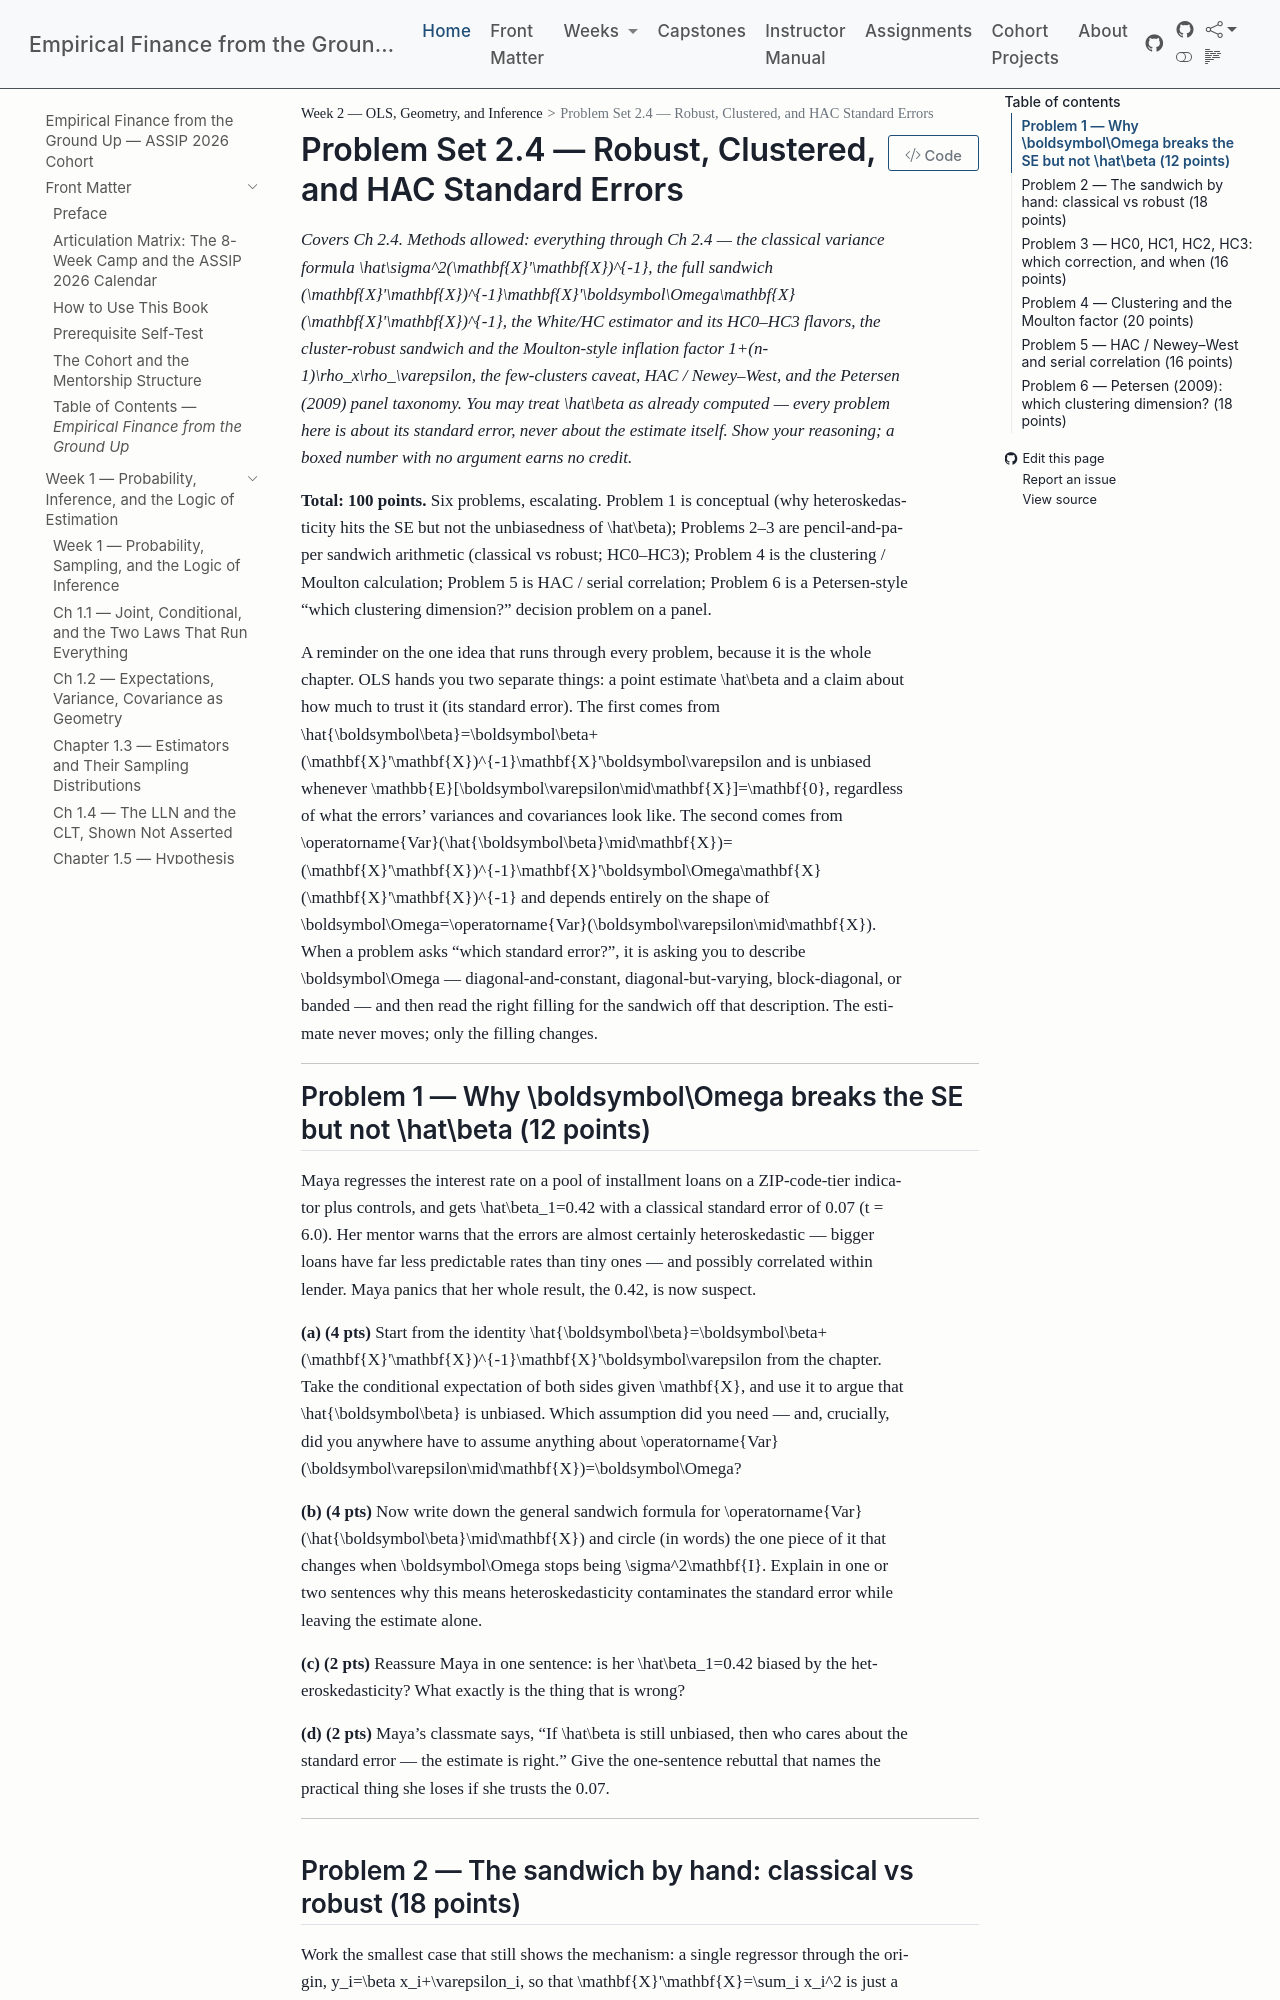

repository: edwardlg/assip-2026-empirical-finance · page: textbook/book/weeks/week-02/ps2.4.html · generator: mkdocs

# Problem Set 2.4 — Robust, Clustered, and HAC Standard Errors

*Covers Ch 2.4. Methods allowed: everything through Ch 2.4 — the classical variance formula $\hat\sigma^2(\mathbf{X}'\mathbf{X})^{-1}$, the full sandwich $(\mathbf{X}'\mathbf{X})^{-1}\mathbf{X}'\boldsymbol\Omega\mathbf{X}(\mathbf{X}'\mathbf{X})^{-1}$, the White/HC estimator and its HC0–HC3 flavors, the cluster-robust sandwich and the Moulton-style inflation factor $1+(n-1)\rho_x\rho_\varepsilon$, the few-clusters caveat, HAC / Newey–West, and the Petersen (2009) panel taxonomy. You may treat $\hat\beta$ as already computed — every problem here is about its standard error, never about the estimate itself. Show your reasoning; a boxed number with no argument earns no credit.*

**Total: 100 points.** Six problems, escalating. Problem 1 is conceptual (why heteroskedasticity hits the SE but not the unbiasedness of $\hat\beta$); Problems 2–3 are pencil-and-paper sandwich arithmetic (classical vs robust; HC0–HC3); Problem 4 is the clustering / Moulton calculation; Problem 5 is HAC / serial correlation; Problem 6 is a Petersen-style "which clustering dimension?" decision problem on a panel.

A reminder on the one idea that runs through every problem, because it is the whole chapter. OLS hands you two separate things: a point estimate $\hat\beta$ and a claim about how much to trust it (its standard error). The first comes from $\hat{\boldsymbol\beta}=\boldsymbol\beta+(\mathbf{X}'\mathbf{X})^{-1}\mathbf{X}'\boldsymbol\varepsilon$ and is unbiased whenever $\mathbb{E}[\boldsymbol\varepsilon\mid\mathbf{X}]=\mathbf{0}$, regardless of what the errors' variances and covariances look like. The second comes from $\operatorname{Var}(\hat{\boldsymbol\beta}\mid\mathbf{X})=(\mathbf{X}'\mathbf{X})^{-1}\mathbf{X}'\boldsymbol\Omega\mathbf{X}(\mathbf{X}'\mathbf{X})^{-1}$ and depends entirely on the shape of $\boldsymbol\Omega=\operatorname{Var}(\boldsymbol\varepsilon\mid\mathbf{X})$. When a problem asks "which standard error?", it is asking you to describe $\boldsymbol\Omega$ — diagonal-and-constant, diagonal-but-varying, block-diagonal, or banded — and then read the right filling for the sandwich off that description. The estimate never moves; only the filling changes.

---

## Problem 1 — Why $\boldsymbol\Omega$ breaks the SE but not $\hat\beta$ (12 points)

Maya regresses the interest rate on a pool of installment loans on a ZIP-code-tier indicator plus controls, and gets $\hat\beta_1=0.42$ with a classical standard error of $0.07$ (t = 6.0). Her mentor warns that the errors are almost certainly heteroskedastic — bigger loans have far less predictable rates than tiny ones — and possibly correlated within lender. Maya panics that her whole result, the $0.42$, is now suspect.

**(a) (4 pts)** Start from the identity $\hat{\boldsymbol\beta}=\boldsymbol\beta+(\mathbf{X}'\mathbf{X})^{-1}\mathbf{X}'\boldsymbol\varepsilon$ from the chapter. Take the conditional expectation of both sides given $\mathbf{X}$, and use it to argue that $\hat{\boldsymbol\beta}$ is unbiased. Which assumption did you need — and, crucially, did you anywhere have to assume anything about $\operatorname{Var}(\boldsymbol\varepsilon\mid\mathbf{X})=\boldsymbol\Omega$?

**(b) (4 pts)** Now write down the general sandwich formula for $\operatorname{Var}(\hat{\boldsymbol\beta}\mid\mathbf{X})$ and circle (in words) the one piece of it that changes when $\boldsymbol\Omega$ stops being $\sigma^2\mathbf{I}$. Explain in one or two sentences why this means heteroskedasticity contaminates the standard error while leaving the estimate alone.

**(c) (2 pts)** Reassure Maya in one sentence: is her $\hat\beta_1=0.42$ biased by the heteroskedasticity? What exactly is the thing that is wrong?

**(d) (2 pts)** Maya's classmate says, "If $\hat\beta$ is still unbiased, then who cares about the standard error — the estimate is right." Give the one-sentence rebuttal that names the practical thing she loses if she trusts the $0.07$.

---
